Run: headless pygame with SDL's dummy video driver; simulated clock (each Clock.tick advances the game by its frame time, no real sleeping); random seed 0; keys injected as events and as key.get_pressed() state; no mouse input.
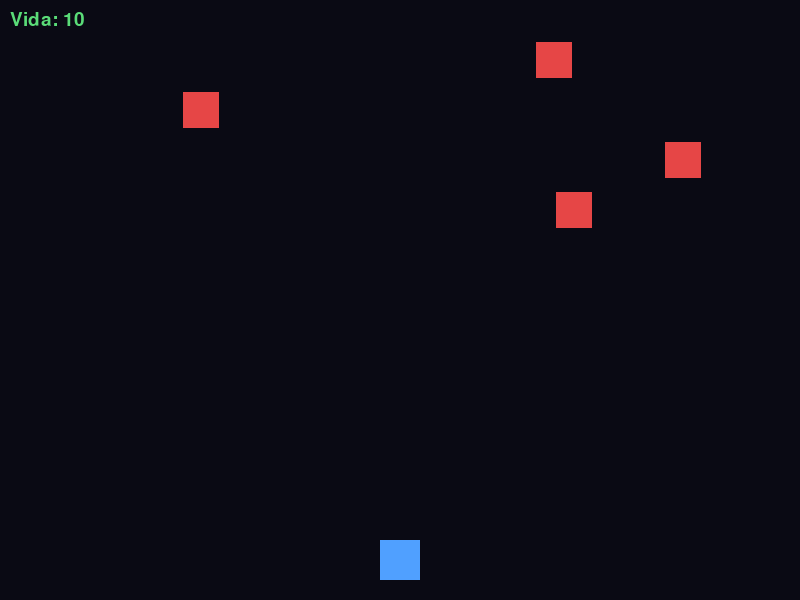
Frame 1 of 4 · flips 1–60 · no input
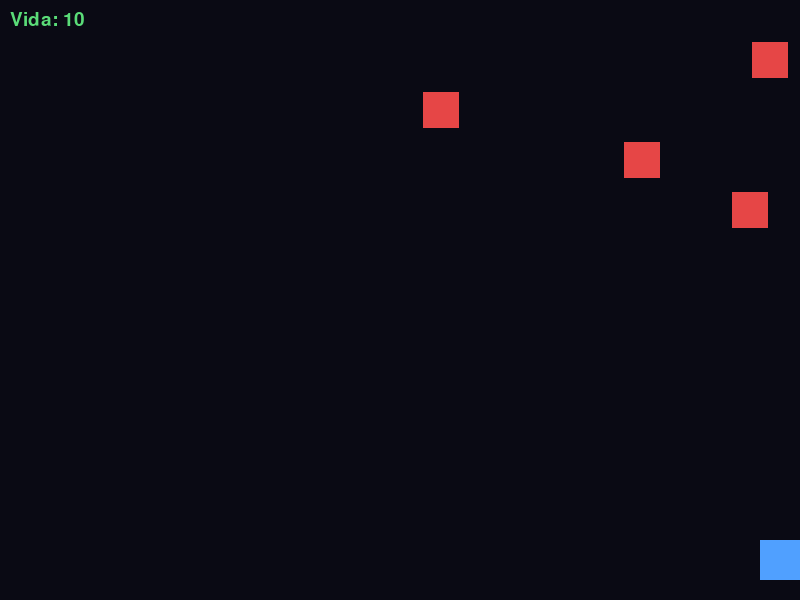
Frame 2 of 4 · flips 61–180 · tapped SPACE, RETURN · held RIGHT (→), D
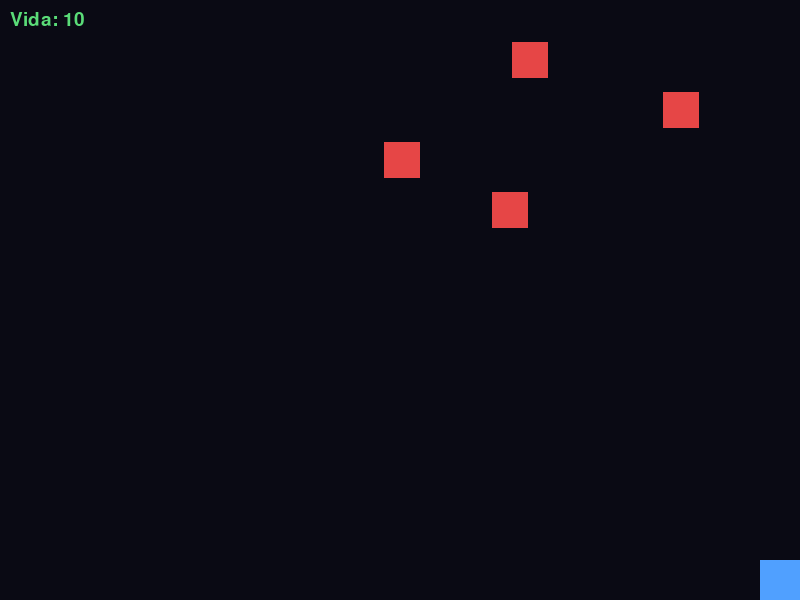
Frame 3 of 4 · flips 181–300 · held DOWN (↓), S
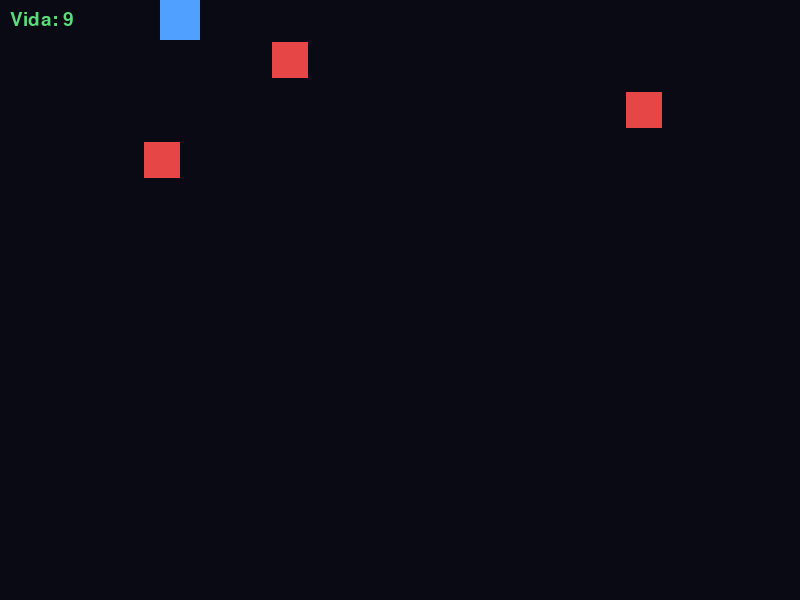
Frame 4 of 4 · flips 301–420 · held LEFT (←), A, UP (↑), W

The pygame program that drew these frames:

import pygame
import random

ANCHO = 800
ALTO = 600
FPS = 60

NEGRO = (10, 10, 20)
BLANCO = (240, 240, 240)
AZUL = (80, 160, 255)
ROJO = (230, 70, 70)
VERDE = (90, 220, 120)
AMARILLO = (250, 220, 80)


class Nave:
    def __init__(self):
        self.ancho = 40
        self.alto = 40
        self.rect = pygame.Rect(0, 0, self.ancho, self.alto)
        self.rect.midbottom = (ANCHO // 2, ALTO - 20)
        self.velocidad = 5
        self.vida = 10

    def mover(self, teclas):
        if teclas[pygame.K_LEFT]:
            self.rect.x -= self.velocidad
        if teclas[pygame.K_RIGHT]:
            self.rect.x += self.velocidad
        if teclas[pygame.K_UP]:
            self.rect.y -= self.velocidad
        if teclas[pygame.K_DOWN]:
            self.rect.y += self.velocidad
        self.rect.clamp_ip(pygame.Rect(0, 0, ANCHO, ALTO))

    def dibujar(self, pantalla):
        pygame.draw.rect(pantalla, AZUL, self.rect)


class Bala:
    def __init__(self, x, y):
        self.rect = pygame.Rect(0, 0, 6, 14)
        self.rect.midbottom = (x, y)
        self.velocidad = 9

    def actualizar(self):
        self.rect.y -= self.velocidad

    def fuera(self):
        return self.rect.bottom < 0

    def dibujar(self, pantalla):
        pygame.draw.rect(pantalla, AMARILLO, self.rect)


class Enemigo:
    def __init__(self, x, y):
        self.rect = pygame.Rect(0, 0, 36, 36)
        self.rect.center = (x, y)
        self.velocidad = random.choice([-2, 2])
        self.vida = 3

    def actualizar(self):
        self.rect.x += self.velocidad
        if self.rect.left <= 0 or self.rect.right >= ANCHO:
            self.velocidad = -self.velocidad
        self.rect.clamp_ip(pygame.Rect(0, 0, ANCHO, ALTO))

    def dibujar(self, pantalla):
        pygame.draw.rect(pantalla, ROJO, self.rect)


class Juego:
    def __init__(self):
        pygame.init()
        self.pantalla = pygame.display.set_mode((ANCHO, ALTO))
        pygame.display.set_caption("Juego Arcade")
        self.reloj = pygame.time.Clock()
        self.fuente = pygame.font.SysFont(None, 28)
        self.reiniciar()

    def reiniciar(self):
        self.nave = Nave()
        self.balas = []
        self.enemigos = []
        self.ultimo_disparo = 0
        self.cadencia = 250
        self.terminado = False
        self.crear_enemigos(4)

    def crear_enemigos(self, cantidad):
        for i in range(cantidad):
            x = random.randint(40, ANCHO - 40)
            y = 60 + i * 50
            self.enemigos.append(Enemigo(x, y))

    def eventos(self):
        for evento in pygame.event.get():
            if evento.type == pygame.QUIT:
                return False
            if evento.type == pygame.KEYDOWN:
                if evento.key == pygame.K_ESCAPE:
                    return False
                if evento.key == pygame.K_r and self.terminado:
                    self.reiniciar()
        return True

    def disparar(self, teclas):
        ahora = pygame.time.get_ticks()
        if teclas[pygame.K_SPACE] and ahora - self.ultimo_disparo >= self.cadencia:
            self.balas.append(Bala(self.nave.rect.centerx, self.nave.rect.top))
            self.ultimo_disparo = ahora

    def actualizar(self):
        if self.terminado:
            return
        teclas = pygame.key.get_pressed()
        self.nave.mover(teclas)
        self.disparar(teclas)

        for bala in self.balas:
            bala.actualizar()
        self.balas = [b for b in self.balas if not b.fuera()]

        for enemigo in self.enemigos:
            enemigo.actualizar()

        for bala in self.balas[:]:
            for enemigo in self.enemigos[:]:
                if bala.rect.colliderect(enemigo.rect):
                    self.balas.remove(bala)
                    enemigo.vida -= 1
                    if enemigo.vida <= 0:
                        self.enemigos.remove(enemigo)
                    break

        for enemigo in self.enemigos[:]:
            if enemigo.rect.colliderect(self.nave.rect):
                self.enemigos.remove(enemigo)
                self.nave.vida -= 1

        if self.nave.vida <= 0:
            self.terminado = True

    def dibujar_texto(self, texto, x, y, color=BLANCO):
        imagen = self.fuente.render(texto, True, color)
        self.pantalla.blit(imagen, (x, y))

    def dibujar(self):
        self.pantalla.fill(NEGRO)
        self.nave.dibujar(self.pantalla)
        for bala in self.balas:
            bala.dibujar(self.pantalla)
        for enemigo in self.enemigos:
            enemigo.dibujar(self.pantalla)
        self.dibujar_texto("Vida: " + str(self.nave.vida), 10, 10, VERDE)
        if self.terminado:
            self.dibujar_texto("GAME OVER - R para reiniciar", ANCHO // 2 - 140, ALTO // 2)
        pygame.display.flip()

    def correr(self):
        activo = True
        while activo:
            self.reloj.tick(FPS)
            activo = self.eventos()
            self.actualizar()
            self.dibujar()
        pygame.quit()


if __name__ == "__main__":
    Juego().correr()
